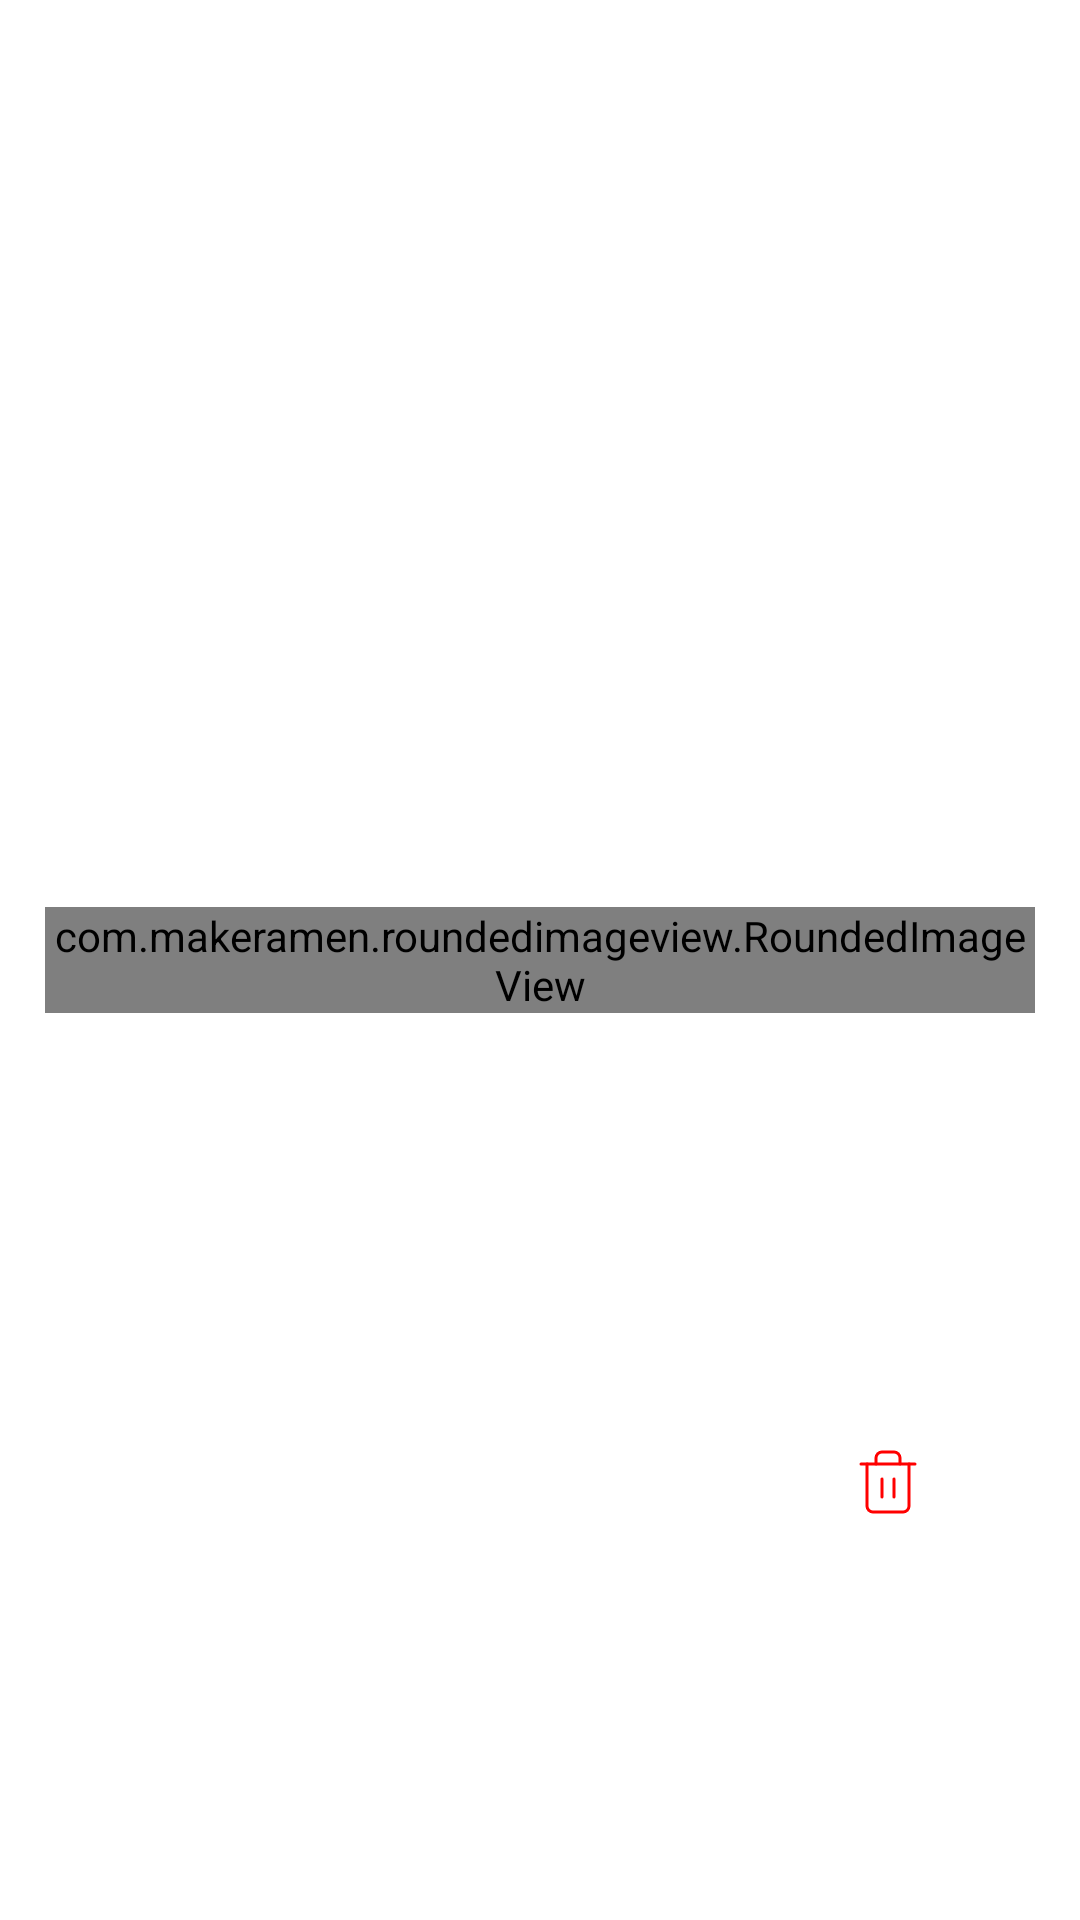

This screen was rendered from an Android layout file. Write that file and the resources it references.
<!-- AndroidManifest.xml: application theme Theme.MemeGenrator -->
<!-- res/layout/favourite_item_lyt.xml -->
<?xml version="1.0" encoding="utf-8"?>
<androidx.constraintlayout.widget.ConstraintLayout xmlns:android="http://schemas.android.com/apk/res/android"
    android:layout_width="match_parent"
    android:layout_height="wrap_content"
    xmlns:app="http://schemas.android.com/apk/res-auto">

    <com.makeramen.roundedimageview.RoundedImageView
        android:id="@+id/favImgView"
        android:layout_width="match_parent"
        android:layout_height="wrap_content"
        android:src="@drawable/meme2"
        android:adjustViewBounds="true"
        app:riv_corner_radius="12dp"
        android:layout_margin="15dp"
        app:layout_constraintTop_toTopOf="parent"
        app:layout_constraintBottom_toBottomOf="parent"
        app:layout_constraintRight_toRightOf="parent"
        app:layout_constraintLeft_toLeftOf="parent"/>

    <com.google.android.material.button.MaterialButton
        android:id="@+id/favDeleteBtn"
        style="@style/Widget.MaterialComponents.Button.OutlinedButton"
        android:layout_width="wrap_content"
        android:layout_height="wrap_content"
        android:layout_marginTop="10dp"
        android:layout_marginEnd="20dp"
        app:icon="@drawable/trash"
        app:iconPadding="0dp"
        app:iconGravity="textStart"
        app:strokeWidth="0dp"
        app:iconTint="#FF0000"
        app:layout_constraintBottom_toBottomOf="parent"
        app:layout_constraintRight_toRightOf="parent"
        app:layout_constraintTop_toBottomOf="@id/favImgView"/>

</androidx.constraintlayout.widget.ConstraintLayout>
<!-- resources referenced by this layout -->
<resources>
  <!-- drawable meme2: png bitmap (drawable, 324176 bytes) -->
  <!-- drawable trash (drawable) -->
  <vector xmlns:android="http://schemas.android.com/apk/res/android"
      android:width="24dp"
      android:height="24dp"
      android:viewportWidth="24"
      android:viewportHeight="24">
    <path
        android:pathData="M3,6l2,0l16,0"
        android:strokeLineJoin="round"
        android:strokeWidth="1"
        android:fillColor="#00000000"
        android:strokeColor="#FF0000"
        android:strokeLineCap="round"/>
    <path
        android:pathData="M19,6v14a2,2 0,0 1,-2 2H7a2,2 0,0 1,-2 -2V6m3,0V4a2,2 0,0 1,2 -2h4a2,2 0,0 1,2 2v2"
        android:strokeLineJoin="round"
        android:strokeWidth="1"
        android:fillColor="#00000000"
        android:strokeColor="#FF0000"
        android:strokeLineCap="round"/>
    <path
        android:pathData="M10,11L10,17"
        android:strokeLineJoin="round"
        android:strokeWidth="1"
        android:fillColor="#00000000"
        android:strokeColor="#FF0000"
        android:strokeLineCap="round"/>
    <path
        android:pathData="M14,11L14,17"
        android:strokeLineJoin="round"
        android:strokeWidth="1"
        android:fillColor="#00000000"
        android:strokeColor="#FF0000"
        android:strokeLineCap="round"/>
  </vector>
  <style name="Theme.MemeGenrator" parent="Theme.MaterialComponents.DayNight.DarkActionBar">
          
          <item name="colorPrimary">@color/purple_500</item>
          <item name="colorPrimaryVariant">@color/purple_700</item>
          <item name="colorOnPrimary">@color/white</item>
          
          <item name="colorSecondary">@color/teal_200</item>
          <item name="colorSecondaryVariant">@color/teal_700</item>
          <item name="colorOnSecondary">@color/black</item>
          
          <item name="android:statusBarColor" tools:targetApi="l">?attr/colorPrimaryVariant</item>
          
      </style>
  <color name="purple_500">#FF6200EE</color>
  <color name="purple_700">#FF3700B3</color>
  <color name="white">#FFFFFFFF</color>
  <color name="teal_200">#FF03DAC5</color>
  <color name="teal_700">#FF018786</color>
  <color name="black">#FF000000</color>
</resources>
